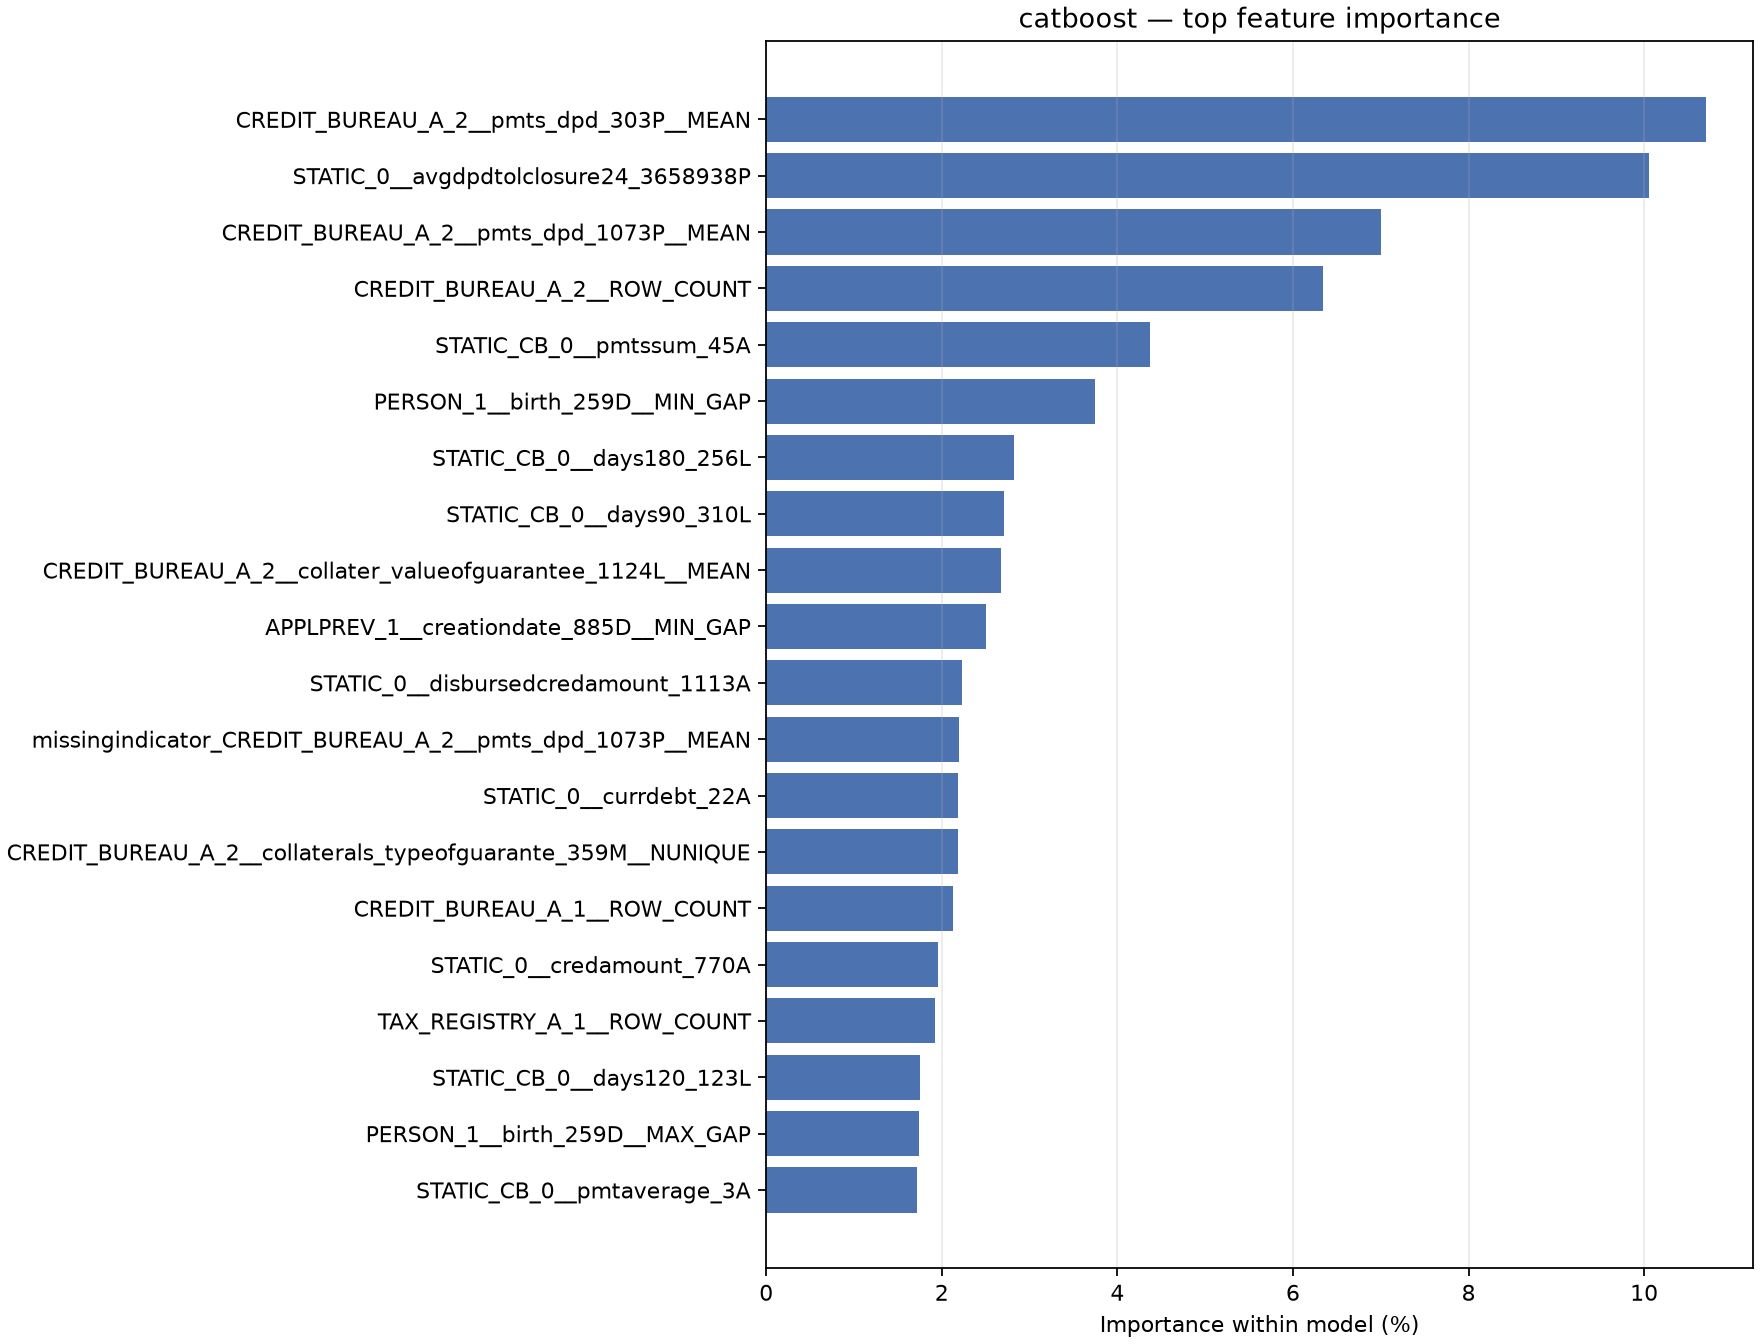

The file beside this chart, header and first rows:
feature, importance, importance_pct
CREDIT_BUREAU_A_2__pmts_dpd_303P__MEAN, 10.71, 0.1071
STATIC_0__avgdpdtolclosure24_3658938P, 10.05, 0.1005
CREDIT_BUREAU_A_2__pmts_dpd_1073P__MEAN, 6.999, 0.06999
CREDIT_BUREAU_A_2__ROW_COUNT, 6.346, 0.06346
STATIC_CB_0__pmtssum_45A, 4.375, 0.04375
PERSON_1__birth_259D__MIN_GAP, 3.74, 0.0374
STATIC_CB_0__days180_256L, 2.818, 0.02818
STATIC_CB_0__days90_310L, 2.711, 0.02711
CREDIT_BUREAU_A_2__collater_valueofguara…, 2.677, 0.02677
APPLPREV_1__creationdate_885D__MIN_GAP, 2.501, 0.02501
STATIC_0__disbursedcredamount_1113A, 2.234, 0.02234
missingindicator_CREDIT_BUREAU_A_2__pmts…, 2.196, 0.02196
STATIC_0__currdebt_22A, 2.187, 0.02187
CREDIT_BUREAU_A_2__collaterals_typeofgua…, 2.185, 0.02185
CREDIT_BUREAU_A_1__ROW_COUNT, 2.123, 0.02123
STATIC_0__credamount_770A, 1.954, 0.01954
TAX_REGISTRY_A_1__ROW_COUNT, 1.928, 0.01928
STATIC_CB_0__days120_123L, 1.756, 0.01756
PERSON_1__birth_259D__MAX_GAP, 1.738, 0.01738
STATIC_CB_0__pmtaverage_3A, 1.714, 0.01714
TAX_REGISTRY_A_1__amount_4527230A__MAX, 1.641, 0.01641
APPLPREV_1__creationdate_885D__MAX_GAP, 1.623, 0.01623
CREDIT_BUREAU_A_1__overdueamountmax_155A…, 1.621, 0.01621
CREDIT_BUREAU_A_1__overdueamountmax_155A…, 1.471, 0.01471
missingindicator_STATIC_CB_0__pmtaverage…, 1.362, 0.01362
TAX_REGISTRY_C_1__ROW_COUNT, 1.228, 0.01228
PERSON_1__empl_industry_691L__NUNIQUE, 1.106, 0.01106
CREDIT_BUREAU_A_1__debtoutstand_525A__MA…, 1.099, 0.01099
CREDIT_BUREAU_A_1__overdueamountmax2_14A…, 1.07, 0.0107
STATIC_CB_0__days360_512L, 0.9111, 0.009111
APPLPREV_1__ROW_COUNT, 0.8483, 0.008483
STATIC_0__annuity_780A, 0.8005, 0.008005
TAX_REGISTRY_A_1__amount_4527230A__MEAN, 0.765, 0.00765
TAX_REGISTRY_C_1__pmtamount_36A__MEAN, 0.7259, 0.007259
CREDIT_BUREAU_A_1__debtoutstand_525A__ME…, 0.7202, 0.007202
CREDIT_BUREAU_A_1__overdueamountmax2_14A…, 0.6883, 0.006883
STATIC_CB_0__days30_165L, 0.6813, 0.006813
TAX_REGISTRY_C_1__pmtamount_36A__MAX, 0.5974, 0.005974
STATIC_0__annuitynextmonth_57A, 0.5942, 0.005942
TAX_REGISTRY_C_1__processingdate_168D__M…, 0.5808, 0.005808
APPLPREV_2__credacc_cards_status_52L__NU…, 0.5577, 0.005577
STATIC_0__lastapprcredamount_781A, 0.5565, 0.005565
missingindicator_PERSON_2__ROW_COUNT, 0.382, 0.00382
PERSON_1__ROW_COUNT, 0.3705, 0.003705
STATIC_0__downpmt_116A, 0.353, 0.00353
APPLPREV_2__conts_type_509L__NUNIQUE, 0.3346, 0.003346
missingindicator_STATIC_0__avgdpdtolclos…, 0.326, 0.00326
CREDIT_BUREAU_A_2__collater_typofvalofgu…, 0.3038, 0.003038
STATIC_CB_0__pmtaverage_4527227A, 0.2832, 0.002832
CREDIT_BUREAU_A_1__totaldebtoverduevalue…, 0.2819, 0.002819
STATIC_0__currdebtcredtyperange_828A, 0.2388, 0.002388
DEPOSIT_1__amount_416A__MEAN, 0.2277, 0.002277
APPLPREV_1__mainoccupationinc_437A__MEAN, 0.2194, 0.002194
CREDIT_BUREAU_B_1__dpd_550P__MAX, 0.1999, 0.001999
APPLPREV_2__ROW_COUNT, 0.1952, 0.001952
TAX_REGISTRY_C_1__processingdate_168D__M…, 0.1902, 0.001902
CREDIT_BUREAU_A_2__collater_valueofguara…, 0.1807, 0.001807
CREDIT_BUREAU_A_1__debtoverdue_47A__MAX, 0.1634, 0.001634
CREDIT_BUREAU_A_2__collater_typofvalofgu…, 0.1517, 0.001517
STATIC_CB_0__firstquarter_103L, 0.1472, 0.001472
... 20 more rows
